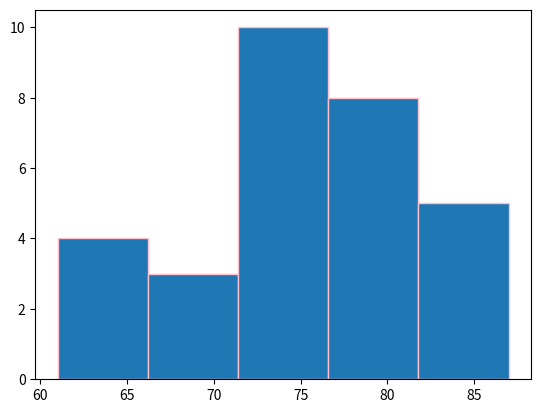

Recreate this plot in Python.
#!/usr/bin/env python3
# -*- coding: utf-8 -*-
"""
Created on Mon Dec 20 12:35:33 2021

[redacted]
"""

import matplotlib.pyplot as plt
import numpy as np

x = np.array([61, 63, 64, 66, 68, 69, 71, 71.5, 72, 72.5, 73, 73.5, 74, 74.5, 76, 76.2,
76.5, 77, 77.5, 78, 78.5, 79, 79.2, 80, 81, 82, 83, 84, 85, 87])

plt.hist(x,edgecolor="pink",bins=5)
plt.show() 